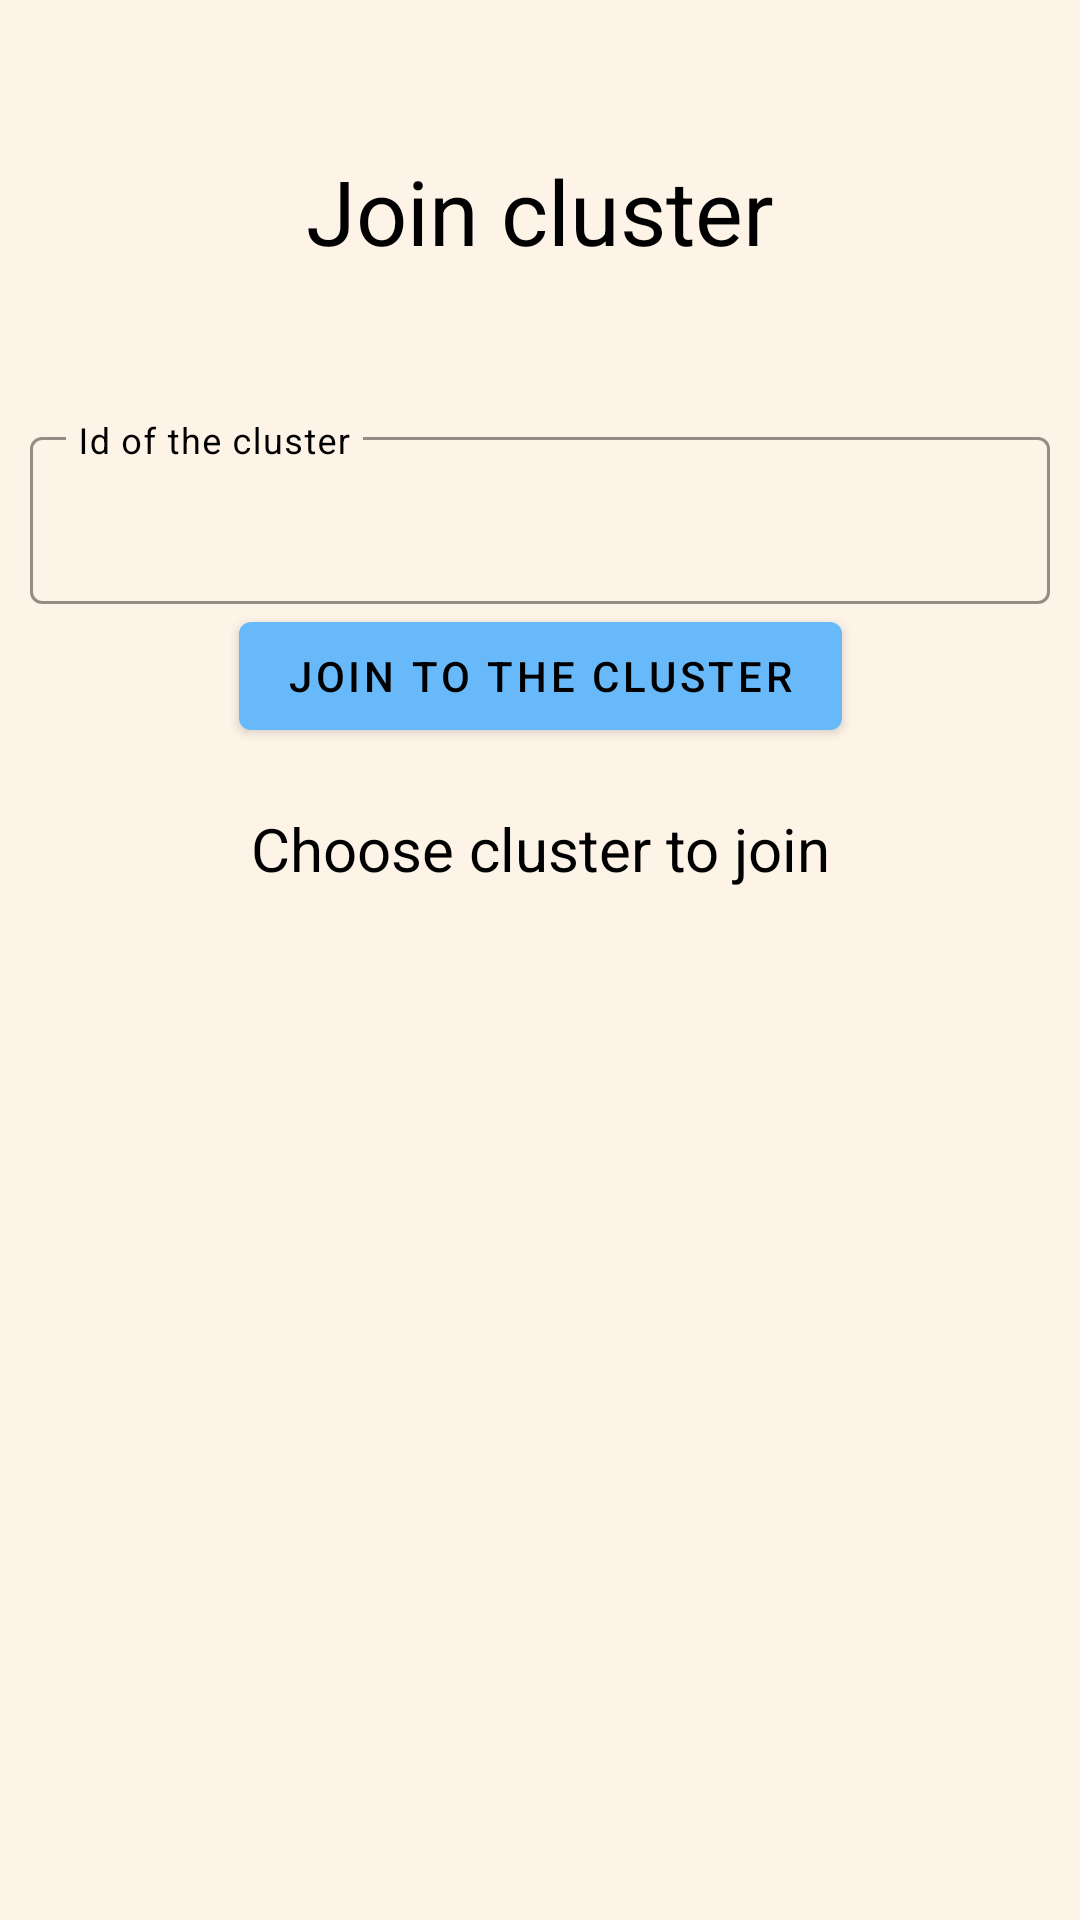

Produce the Android XML layout that renders to this screen, including the resource entries it uses.
<!-- AndroidManifest.xml: application theme Theme.Forstandroid -->
<!-- res/layout/fragment_cluster_join.xml -->
<?xml version="1.0" encoding="utf-8"?>
<androidx.constraintlayout.widget.ConstraintLayout xmlns:android="http://schemas.android.com/apk/res/android"
    xmlns:app="http://schemas.android.com/apk/res-auto"
    xmlns:tools="http://schemas.android.com/tools"
    android:layout_width="match_parent"
    android:background="@color/background"
    android:layout_height="match_parent">

    <TextView
        android:id="@+id/clusterJoinTitle"
        android:layout_width="wrap_content"
        android:layout_height="wrap_content"
        android:layout_marginTop="50dp"
        android:text="@string/join_cluster"
        android:textColor="@color/on_background"
        android:textSize="30sp"
        app:layout_constraintEnd_toEndOf="parent"
        app:layout_constraintStart_toStartOf="parent"
        app:layout_constraintTop_toTopOf="parent" />

    <com.google.android.material.textfield.TextInputLayout
        android:id="@+id/clusterIdLayout"
        style="@style/Widget.MaterialComponents.TextInputLayout.OutlinedBox"
        android:layout_width="0dp"
        android:layout_height="wrap_content"
        android:layout_marginHorizontal="10dp"
        android:layout_marginTop="50dp"
        android:hint="Id of the cluster"
        android:textColorHint="@color/on_background"
        app:boxStrokeColor="@color/on_background"
        app:expandedHintEnabled="false"
        app:hintAnimationEnabled="false"
        app:layout_constraintEnd_toEndOf="parent"
        app:layout_constraintStart_toStartOf="parent"
        app:layout_constraintTop_toBottomOf="@id/clusterJoinTitle">

        <com.google.android.material.textfield.TextInputEditText
            android:id="@+id/clusterIdInput"
            android:layout_width="match_parent"
            android:layout_height="wrap_content"
            android:inputType="text"
            android:textCursorDrawable="@null" />
    </com.google.android.material.textfield.TextInputLayout>


    <com.google.android.material.button.MaterialButton
        android:id="@+id/clusterJoinButton"
        android:layout_width="wrap_content"
        android:layout_height="wrap_content"
        android:text="Join to the cluster"
        app:layout_constraintEnd_toEndOf="parent"
        app:layout_constraintStart_toStartOf="parent"
        app:layout_constraintTop_toBottomOf="@id/clusterIdLayout" />

    <TextView
        android:id="@+id/clusterListTitle"
        android:layout_width="match_parent"
        android:layout_height="wrap_content"
        android:layout_marginTop="20dp"
        android:gravity="center"
        android:text="Choose cluster to join"
        android:textSize="20sp"
        android:textColor="@color/on_background"
        app:layout_constraintTop_toBottomOf="@id/clusterJoinButton"
        app:layout_constraintStart_toStartOf="parent"
        app:layout_constraintEnd_toEndOf="parent" />

    <androidx.recyclerview.widget.RecyclerView
        android:id="@+id/clusterList"
        android:layout_width="match_parent"
        android:layout_height="0dp"
        android:layout_margin="10dp"
        android:background="@color/background"
        app:layoutManager="androidx.recyclerview.widget.LinearLayoutManager"
        app:layout_constraintBottom_toBottomOf="parent"
        app:layout_constraintTop_toBottomOf="@id/clusterListTitle"
        tools:itemCount="12"
        tools:listitem="@layout/item_cluster_join" />

</androidx.constraintlayout.widget.ConstraintLayout>
<!-- res/layout/item_cluster_join.xml (included above) -->
<?xml version="1.0" encoding="utf-8"?>
<androidx.constraintlayout.widget.ConstraintLayout xmlns:android="http://schemas.android.com/apk/res/android"
    xmlns:app="http://schemas.android.com/apk/res-auto"
    xmlns:tools="http://schemas.android.com/tools"
    android:layout_width="match_parent"
    android:layout_height="wrap_content"
    android:layout_margin="2dp">

    <androidx.cardview.widget.CardView
        android:id="@+id/clusterCard"
        android:layout_width="match_parent"
        android:layout_height="wrap_content"
        app:cardBackgroundColor="@color/surface"
        app:cardCornerRadius="50dp"
        app:layout_constraintBottom_toBottomOf="parent"
        app:layout_constraintEnd_toEndOf="parent"
        app:layout_constraintStart_toStartOf="parent"
        app:layout_constraintTop_toTopOf="parent">

        <androidx.constraintlayout.widget.ConstraintLayout
            android:layout_width="match_parent"
            android:layout_height="match_parent">

            <TextView
                android:id="@+id/clusterNameTitle"
                android:layout_width="0dp"
                android:layout_height="wrap_content"
                android:ellipsize="end"
                android:padding="10dp"
                android:textColor="@color/on_surface"
                android:textSize="20sp"
                app:layout_constraintBottom_toBottomOf="parent"
                app:layout_constraintEnd_toStartOf="@id/clusterState"
                app:layout_constraintHorizontal_chainStyle="spread_inside"
                app:layout_constraintStart_toStartOf="parent"
                app:layout_constraintTop_toTopOf="parent"
                tools:text="Cluster name" />

            <TextView
                android:id="@+id/clusterState"
                android:layout_width="wrap_content"
                android:layout_height="wrap_content"
                android:padding="10dp"
                android:textColor="@color/on_surface_variant"
                android:textSize="20sp"
                app:layout_constraintBottom_toBottomOf="parent"
                app:layout_constraintEnd_toEndOf="parent"
                app:layout_constraintStart_toEndOf="@id/clusterNameTitle"
                app:layout_constraintTop_toTopOf="parent"
                tools:text="State" />
        </androidx.constraintlayout.widget.ConstraintLayout>
    </androidx.cardview.widget.CardView>


</androidx.constraintlayout.widget.ConstraintLayout>
<!-- resources referenced by this layout -->
<resources>
  <color name="background">#FEF3E7</color>
  <color name="on_background">#FF000000</color>
  <color name="on_surface">#000000</color>
  <color name="on_surface_variant">#686868</color>
  <color name="surface">#B2C5E3</color>
  <string name="join_cluster">Join cluster</string>
  <style name="Theme.Forstandroid" parent="Theme.MaterialComponents.DayNight.NoActionBar">
          
          <item name="colorPrimary">@color/primary</item>
          <item name="colorPrimaryVariant">@color/primary</item>
          <item name="colorOnPrimary">@color/on_primary</item>
          
          <item name="colorSecondary">@color/teal_200</item>
          <item name="colorSecondaryVariant">@color/teal_700</item>
          <item name="colorOnSecondary">@color/on_primary</item>
          
          <item name="android:statusBarColor">?attr/colorPrimaryVariant</item>
          
      </style>
  <color name="primary">#67B9FA</color>
  <color name="on_primary">#000000</color>
  <color name="teal_200">#FF03DAC5</color>
  <color name="teal_700">#FF018786</color>
</resources>
